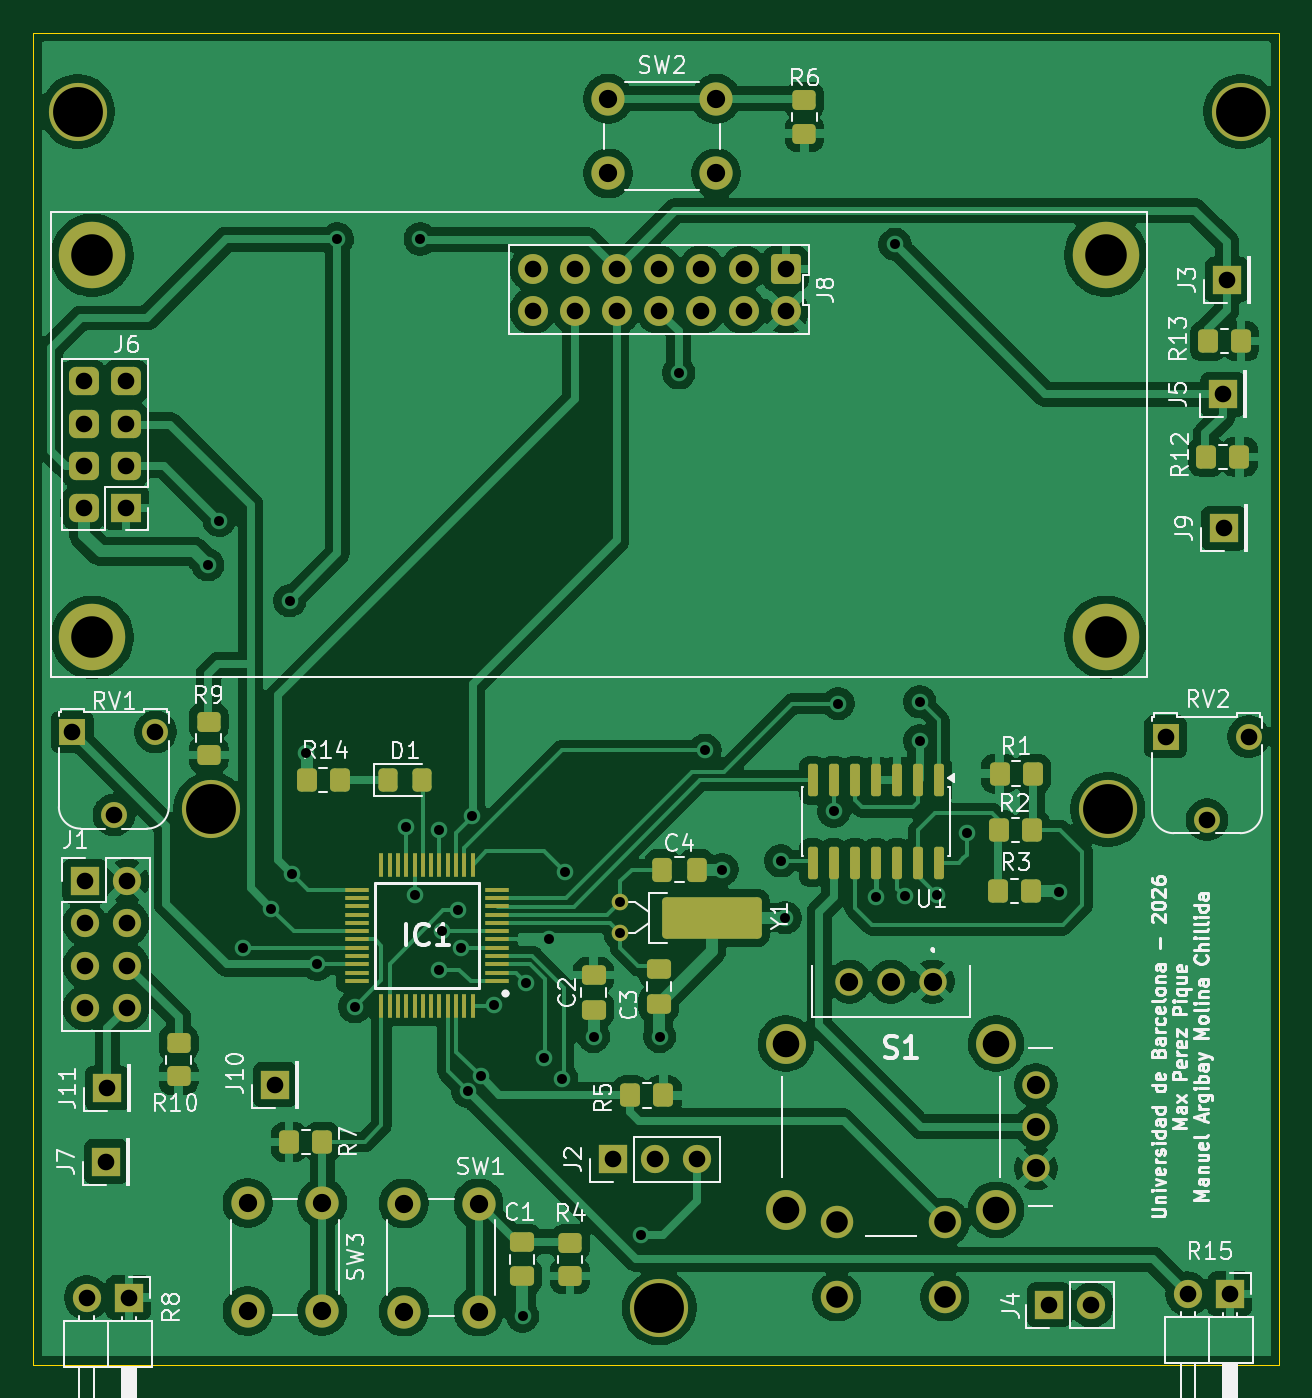
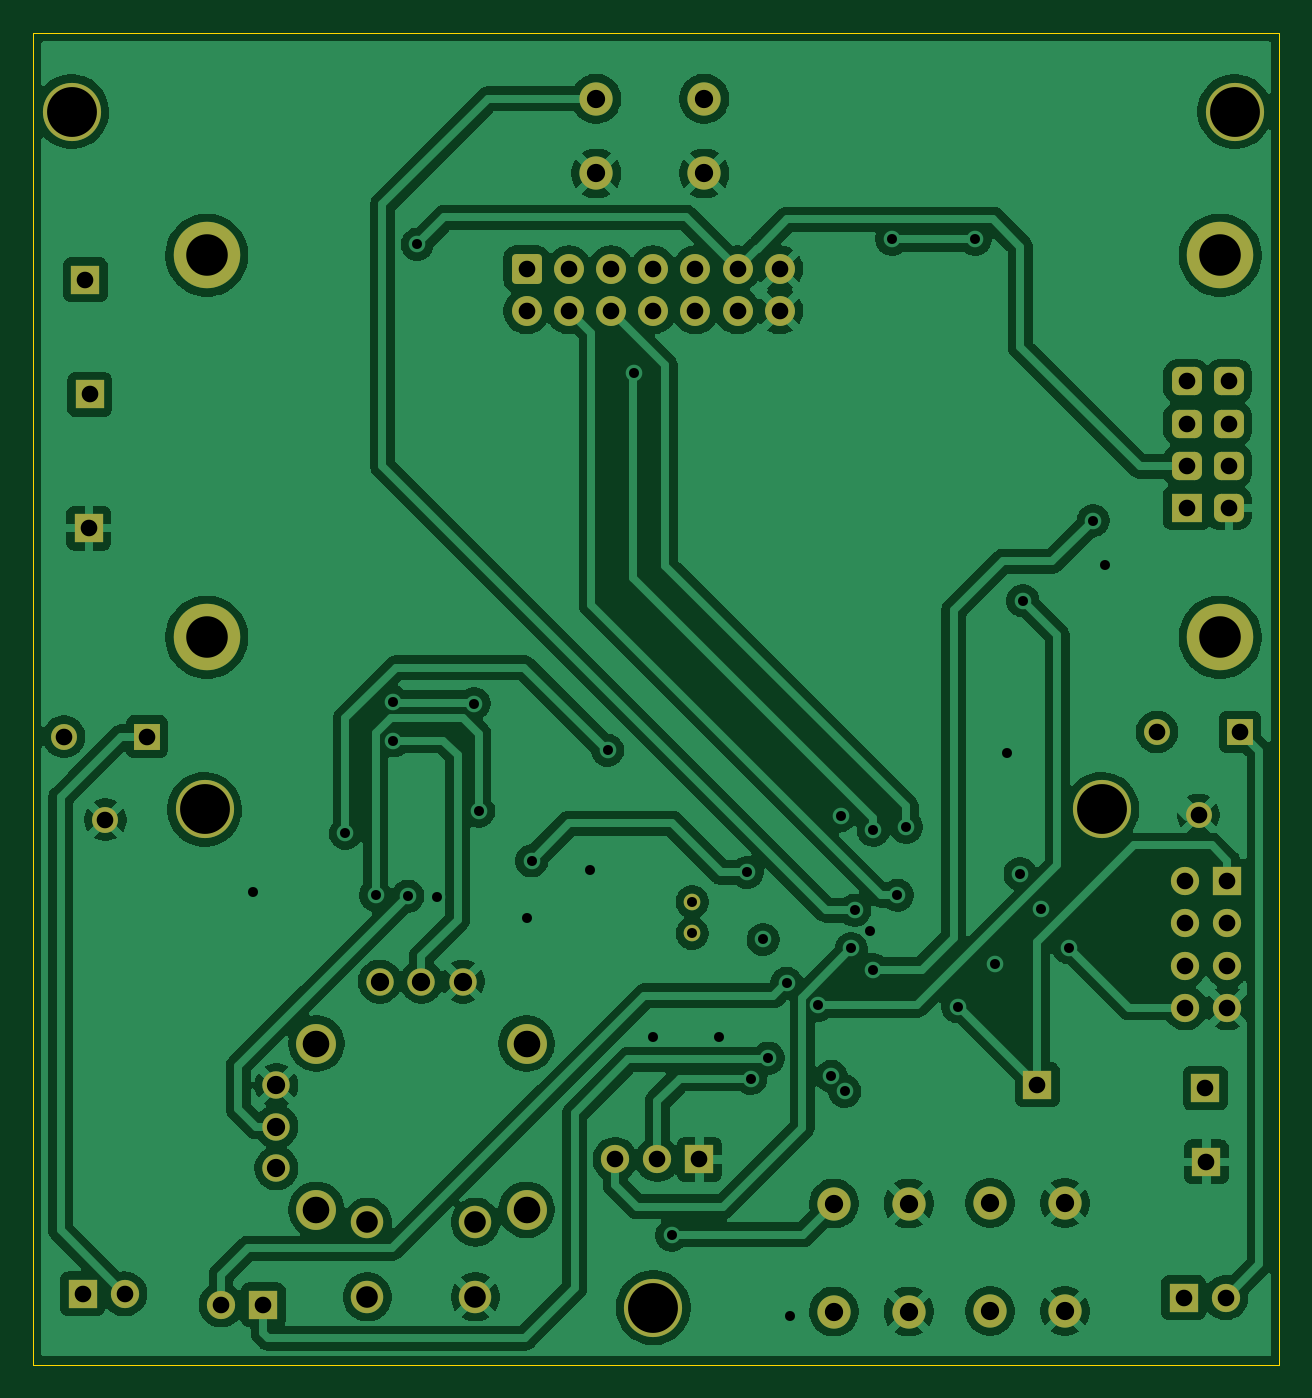
Circuit board: 11 layer files. Board 75.0 x 80.2 mm.
- bottom_copper: PCB_MiSE-B_Cu.gbr (176114 bytes)
- bottom_mask: PCB_MiSE-B_Mask.gbr (4139 bytes)
- paste: PCB_MiSE-B_Paste.gbr (451 bytes)
- bottom_silk: PCB_MiSE-B_Silkscreen.gbr (452 bytes)
- outline: PCB_MiSE-Edge_Cuts.gbr (605 bytes)
- top_copper: PCB_MiSE-F_Cu.gbr (205674 bytes)
- top_mask: PCB_MiSE-F_Mask.gbr (7820 bytes)
- paste: PCB_MiSE-F_Paste.gbr (4689 bytes)
- top_silk: PCB_MiSE-F_Silkscreen.gbr (89248 bytes)
- drill: PCB_MiSE-NPTH.drl (269 bytes)
- drill: PCB_MiSE-PTH.drl (2730 bytes)

=== bottom_copper: PCB_MiSE-B_Cu.gbr (176114 bytes, source omitted) ===
=== bottom_mask: PCB_MiSE-B_Mask.gbr ===
%TF.GenerationSoftware,KiCad,Pcbnew,9.0.7*%
%TF.CreationDate,2026-03-20T19:26:42+01:00*%
%TF.ProjectId,PCB_MiSE,5043425f-4d69-4534-952e-6b696361645f,rev?*%
%TF.SameCoordinates,Original*%
%TF.FileFunction,Soldermask,Bot*%
%TF.FilePolarity,Negative*%
%FSLAX46Y46*%
G04 Gerber Fmt 4.6, Leading zero omitted, Abs format (unit mm)*
G04 Created by KiCad (PCBNEW 9.0.7) date 2026-03-20 19:26:42*
%MOMM*%
%LPD*%
G01*
G04 APERTURE LIST*
G04 Aperture macros list*
%AMRoundRect*
0 Rectangle with rounded corners*
0 $1 Rounding radius*
0 $2 $3 $4 $5 $6 $7 $8 $9 X,Y pos of 4 corners*
0 Add a 4 corners polygon primitive as box body*
4,1,4,$2,$3,$4,$5,$6,$7,$8,$9,$2,$3,0*
0 Add four circle primitives for the rounded corners*
1,1,$1+$1,$2,$3*
1,1,$1+$1,$4,$5*
1,1,$1+$1,$6,$7*
1,1,$1+$1,$8,$9*
0 Add four rect primitives between the rounded corners*
20,1,$1+$1,$2,$3,$4,$5,0*
20,1,$1+$1,$4,$5,$6,$7,0*
20,1,$1+$1,$6,$7,$8,$9,0*
20,1,$1+$1,$8,$9,$2,$3,0*%
G04 Aperture macros list end*
%ADD10R,1.700000X1.700000*%
%ADD11C,1.700000*%
%ADD12C,2.000000*%
%ADD13R,1.800000X1.700000*%
%ADD14RoundRect,0.425000X0.475000X0.425000X-0.475000X0.425000X-0.475000X-0.425000X0.475000X-0.425000X0*%
%ADD15C,4.000000*%
%ADD16C,1.000000*%
%ADD17R,1.560000X1.560000*%
%ADD18C,1.560000*%
%ADD19RoundRect,0.250000X0.650000X0.650000X-0.650000X0.650000X-0.650000X-0.650000X0.650000X-0.650000X0*%
%ADD20C,1.800000*%
%ADD21C,3.500000*%
%ADD22C,1.650000*%
%ADD23C,1.950000*%
%ADD24C,2.400000*%
G04 APERTURE END LIST*
D10*
%TO.C,R8*%
X48900000Y-113365000D03*
D11*
X46360000Y-113365000D03*
%TD*%
D10*
%TO.C,J5*%
X114750000Y-59000000D03*
%TD*%
%TO.C,J2*%
X78040000Y-105050000D03*
D11*
X80580000Y-105050000D03*
X83120000Y-105050000D03*
%TD*%
D12*
%TO.C,SW1*%
X65450000Y-114200000D03*
X65450000Y-107700000D03*
X69950000Y-114200000D03*
X69950000Y-107700000D03*
%TD*%
D10*
%TO.C,J11*%
X47600000Y-100750000D03*
%TD*%
D13*
%TO.C,J6*%
X48725000Y-65835000D03*
D14*
X46185000Y-65835000D03*
X48725000Y-63295000D03*
X46185000Y-63295000D03*
X48725000Y-60755000D03*
X46185000Y-60755000D03*
X48725000Y-58215000D03*
X46185000Y-58215000D03*
D15*
X46700000Y-50625000D03*
X107700000Y-50625000D03*
X107700000Y-73625000D03*
X46700000Y-73625000D03*
%TD*%
D16*
%TO.C,Y1*%
X78475000Y-91445000D03*
X78475000Y-89545000D03*
%TD*%
D17*
%TO.C,RV1*%
X45500000Y-79325000D03*
D18*
X48000000Y-84325000D03*
X50500000Y-79325000D03*
%TD*%
D12*
%TO.C,SW3*%
X60550000Y-107675000D03*
X60550000Y-114175000D03*
X56050000Y-107675000D03*
X56050000Y-114175000D03*
%TD*%
D19*
%TO.C,J8*%
X88445000Y-51435000D03*
D20*
X88445000Y-53975000D03*
X85905000Y-51435000D03*
X85905000Y-53975000D03*
X83365000Y-51435000D03*
X83365000Y-53975000D03*
X80825000Y-51435000D03*
X80825000Y-53975000D03*
X78285000Y-51435000D03*
X78285000Y-53975000D03*
X75745000Y-51435000D03*
X75745000Y-53975000D03*
X73205000Y-51435000D03*
X73205000Y-53975000D03*
D21*
X80825000Y-113975000D03*
X53825000Y-83975000D03*
X107825000Y-83975000D03*
X45825000Y-41975000D03*
X115825000Y-41975000D03*
%TD*%
D12*
%TO.C,SW2*%
X77750000Y-41200000D03*
X84250000Y-41200000D03*
X77750000Y-45700000D03*
X84250000Y-45700000D03*
%TD*%
D10*
%TO.C,J4*%
X104300000Y-113800000D03*
D11*
X106840000Y-113800000D03*
%TD*%
D17*
%TO.C,RV2*%
X111300000Y-79600000D03*
D18*
X113800000Y-84600000D03*
X116300000Y-79600000D03*
%TD*%
D10*
%TO.C,J7*%
X47530000Y-105190000D03*
%TD*%
%TO.C,J3*%
X115000000Y-52100000D03*
%TD*%
D22*
%TO.C,S1*%
X97275000Y-94345000D03*
X94775000Y-94345000D03*
X92275000Y-94345000D03*
X103505000Y-105575000D03*
X103505000Y-103075000D03*
X103505000Y-100575000D03*
D23*
X91525000Y-108825000D03*
X98025000Y-108825000D03*
X91525000Y-113325000D03*
X98025000Y-113325000D03*
D24*
X101100000Y-98075000D03*
X88450000Y-98075000D03*
X88450000Y-108075000D03*
X101100000Y-108075000D03*
%TD*%
D10*
%TO.C,J9*%
X114800000Y-67050000D03*
%TD*%
%TO.C,J10*%
X57700000Y-100550000D03*
%TD*%
%TO.C,R15*%
X115175000Y-113140000D03*
D11*
X112635000Y-113140000D03*
%TD*%
D10*
%TO.C,J1*%
X46260000Y-88300000D03*
D11*
X48800000Y-88300000D03*
X46260000Y-90840000D03*
X48800000Y-90840000D03*
X46260000Y-93380000D03*
X48800000Y-93380000D03*
X46260000Y-95920000D03*
X48800000Y-95920000D03*
%TD*%
M02*

=== paste: PCB_MiSE-B_Paste.gbr ===
%TF.GenerationSoftware,KiCad,Pcbnew,9.0.7*%
%TF.CreationDate,2026-03-20T19:26:41+01:00*%
%TF.ProjectId,PCB_MiSE,5043425f-4d69-4534-952e-6b696361645f,rev?*%
%TF.SameCoordinates,Original*%
%TF.FileFunction,Paste,Bot*%
%TF.FilePolarity,Positive*%
%FSLAX46Y46*%
G04 Gerber Fmt 4.6, Leading zero omitted, Abs format (unit mm)*
G04 Created by KiCad (PCBNEW 9.0.7) date 2026-03-20 19:26:41*
%MOMM*%
%LPD*%
G01*
G04 APERTURE LIST*
G04 APERTURE END LIST*
M02*

=== bottom_silk: PCB_MiSE-B_Silkscreen.gbr ===
%TF.GenerationSoftware,KiCad,Pcbnew,9.0.7*%
%TF.CreationDate,2026-03-20T19:26:42+01:00*%
%TF.ProjectId,PCB_MiSE,5043425f-4d69-4534-952e-6b696361645f,rev?*%
%TF.SameCoordinates,Original*%
%TF.FileFunction,Legend,Bot*%
%TF.FilePolarity,Positive*%
%FSLAX46Y46*%
G04 Gerber Fmt 4.6, Leading zero omitted, Abs format (unit mm)*
G04 Created by KiCad (PCBNEW 9.0.7) date 2026-03-20 19:26:42*
%MOMM*%
%LPD*%
G01*
G04 APERTURE LIST*
G04 APERTURE END LIST*
M02*

=== outline: PCB_MiSE-Edge_Cuts.gbr ===
%TF.GenerationSoftware,KiCad,Pcbnew,9.0.7*%
%TF.CreationDate,2026-03-20T19:26:42+01:00*%
%TF.ProjectId,PCB_MiSE,5043425f-4d69-4534-952e-6b696361645f,rev?*%
%TF.SameCoordinates,Original*%
%TF.FileFunction,Profile,NP*%
%FSLAX46Y46*%
G04 Gerber Fmt 4.6, Leading zero omitted, Abs format (unit mm)*
G04 Created by KiCad (PCBNEW 9.0.7) date 2026-03-20 19:26:42*
%MOMM*%
%LPD*%
G01*
G04 APERTURE LIST*
%TA.AperFunction,Profile*%
%ADD10C,0.050000*%
%TD*%
G04 APERTURE END LIST*
D10*
X43150000Y-37250000D02*
X118150000Y-37250000D01*
X118150000Y-117400000D01*
X43150000Y-117400000D01*
X43150000Y-37250000D01*
M02*

=== top_copper: PCB_MiSE-F_Cu.gbr (205674 bytes, source omitted) ===
=== top_mask: PCB_MiSE-F_Mask.gbr (7820 bytes, source omitted) ===
=== paste: PCB_MiSE-F_Paste.gbr ===
%TF.GenerationSoftware,KiCad,Pcbnew,9.0.7*%
%TF.CreationDate,2026-03-20T19:26:41+01:00*%
%TF.ProjectId,PCB_MiSE,5043425f-4d69-4534-952e-6b696361645f,rev?*%
%TF.SameCoordinates,Original*%
%TF.FileFunction,Paste,Top*%
%TF.FilePolarity,Positive*%
%FSLAX46Y46*%
G04 Gerber Fmt 4.6, Leading zero omitted, Abs format (unit mm)*
G04 Created by KiCad (PCBNEW 9.0.7) date 2026-03-20 19:26:41*
%MOMM*%
%LPD*%
G01*
G04 APERTURE LIST*
G04 Aperture macros list*
%AMRoundRect*
0 Rectangle with rounded corners*
0 $1 Rounding radius*
0 $2 $3 $4 $5 $6 $7 $8 $9 X,Y pos of 4 corners*
0 Add a 4 corners polygon primitive as box body*
4,1,4,$2,$3,$4,$5,$6,$7,$8,$9,$2,$3,0*
0 Add four circle primitives for the rounded corners*
1,1,$1+$1,$2,$3*
1,1,$1+$1,$4,$5*
1,1,$1+$1,$6,$7*
1,1,$1+$1,$8,$9*
0 Add four rect primitives between the rounded corners*
20,1,$1+$1,$2,$3,$4,$5,0*
20,1,$1+$1,$4,$5,$6,$7,0*
20,1,$1+$1,$6,$7,$8,$9,0*
20,1,$1+$1,$8,$9,$2,$3,0*%
G04 Aperture macros list end*
%ADD10RoundRect,0.250000X0.350000X0.450000X-0.350000X0.450000X-0.350000X-0.450000X0.350000X-0.450000X0*%
%ADD11RoundRect,0.250000X-0.350000X-0.450000X0.350000X-0.450000X0.350000X0.450000X-0.350000X0.450000X0*%
%ADD12RoundRect,0.250000X-0.337500X-0.475000X0.337500X-0.475000X0.337500X0.475000X-0.337500X0.475000X0*%
%ADD13RoundRect,0.250000X-0.475000X0.337500X-0.475000X-0.337500X0.475000X-0.337500X0.475000X0.337500X0*%
%ADD14RoundRect,0.250000X0.450000X-0.350000X0.450000X0.350000X-0.450000X0.350000X-0.450000X-0.350000X0*%
%ADD15RoundRect,0.250000X2.750000X-1.000000X2.750000X1.000000X-2.750000X1.000000X-2.750000X-1.000000X0*%
%ADD16RoundRect,0.150000X-0.150000X0.825000X-0.150000X-0.825000X0.150000X-0.825000X0.150000X0.825000X0*%
%ADD17RoundRect,0.250000X-0.325000X-0.450000X0.325000X-0.450000X0.325000X0.450000X-0.325000X0.450000X0*%
%ADD18R,1.475000X0.300000*%
%ADD19R,0.300000X1.475000*%
G04 APERTURE END LIST*
D10*
%TO.C,R14*%
X61600000Y-82225000D03*
X59600000Y-82225000D03*
%TD*%
D11*
%TO.C,R7*%
X58550000Y-104000000D03*
X60550000Y-104000000D03*
%TD*%
D12*
%TO.C,C4*%
X81012500Y-87600000D03*
X83087500Y-87600000D03*
%TD*%
D13*
%TO.C,C3*%
X80800000Y-93612500D03*
X80800000Y-95687500D03*
%TD*%
D10*
%TO.C,R12*%
X115750000Y-62750000D03*
X113750000Y-62750000D03*
%TD*%
D14*
%TO.C,R4*%
X75450000Y-112062500D03*
X75450000Y-110062500D03*
%TD*%
%TO.C,R10*%
X51900000Y-100050000D03*
X51900000Y-98050000D03*
%TD*%
D10*
%TO.C,R13*%
X115850000Y-55800000D03*
X113850000Y-55800000D03*
%TD*%
D15*
%TO.C,Y1*%
X83975000Y-90495000D03*
%TD*%
D16*
%TO.C,U1*%
X97675000Y-82225000D03*
X96405000Y-82225000D03*
X95135000Y-82225000D03*
X93865000Y-82225000D03*
X92595000Y-82225000D03*
X91325000Y-82225000D03*
X90055000Y-82225000D03*
X90055000Y-87175000D03*
X91325000Y-87175000D03*
X92595000Y-87175000D03*
X93865000Y-87175000D03*
X95135000Y-87175000D03*
X96405000Y-87175000D03*
X97675000Y-87175000D03*
%TD*%
D17*
%TO.C,D1*%
X64500000Y-82225000D03*
X66550000Y-82225000D03*
%TD*%
D13*
%TO.C,C1*%
X72550000Y-110012500D03*
X72550000Y-112087500D03*
%TD*%
%TO.C,C2*%
X76875000Y-93947500D03*
X76875000Y-96022500D03*
%TD*%
D14*
%TO.C,R9*%
X53710000Y-80690000D03*
X53710000Y-78690000D03*
%TD*%
D10*
%TO.C,R5*%
X81080000Y-101190000D03*
X79080000Y-101190000D03*
%TD*%
D14*
%TO.C,R6*%
X89570000Y-43300000D03*
X89570000Y-41300000D03*
%TD*%
D11*
%TO.C,R3*%
X101212500Y-88875000D03*
X103212500Y-88875000D03*
%TD*%
D10*
%TO.C,R2*%
X103262500Y-85225000D03*
X101262500Y-85225000D03*
%TD*%
D11*
%TO.C,R1*%
X101312500Y-81825000D03*
X103312500Y-81825000D03*
%TD*%
D18*
%TO.C,IC1*%
X71088000Y-94308000D03*
X71088000Y-93808000D03*
X71088000Y-93308000D03*
X71088000Y-92808000D03*
X71088000Y-92308000D03*
X71088000Y-91808000D03*
X71088000Y-91308000D03*
X71088000Y-90808000D03*
X71088000Y-90308000D03*
X71088000Y-89808000D03*
X71088000Y-89308000D03*
X71088000Y-88808000D03*
D19*
X69600000Y-87320000D03*
X69100000Y-87320000D03*
X68600000Y-87320000D03*
X68100000Y-87320000D03*
X67600000Y-87320000D03*
X67100000Y-87320000D03*
X66600000Y-87320000D03*
X66100000Y-87320000D03*
X65600000Y-87320000D03*
X65100000Y-87320000D03*
X64600000Y-87320000D03*
X64100000Y-87320000D03*
D18*
X62612000Y-88808000D03*
X62612000Y-89308000D03*
X62612000Y-89808000D03*
X62612000Y-90308000D03*
X62612000Y-90808000D03*
X62612000Y-91308000D03*
X62612000Y-91808000D03*
X62612000Y-92308000D03*
X62612000Y-92808000D03*
X62612000Y-93308000D03*
X62612000Y-93808000D03*
X62612000Y-94308000D03*
D19*
X64100000Y-95796000D03*
X64600000Y-95796000D03*
X65100000Y-95796000D03*
X65600000Y-95796000D03*
X66100000Y-95796000D03*
X66600000Y-95796000D03*
X67100000Y-95796000D03*
X67600000Y-95796000D03*
X68100000Y-95796000D03*
X68600000Y-95796000D03*
X69100000Y-95796000D03*
X69600000Y-95796000D03*
%TD*%
M02*

=== top_silk: PCB_MiSE-F_Silkscreen.gbr (89248 bytes, source omitted) ===
=== drill: PCB_MiSE-NPTH.drl ===
M48
; DRILL file {KiCad 9.0.7} date 2026-03-20T19:26:40+0100
; FORMAT={-:-/ absolute / metric / decimal}
; #@! TF.CreationDate,2026-03-20T19:26:40+01:00
; #@! TF.GenerationSoftware,Kicad,Pcbnew,9.0.7
; #@! TF.FileFunction,NonPlated,1,2,NPTH
FMAT,2
METRIC
%
G90
G05
M30

=== drill: PCB_MiSE-PTH.drl ===
M48
; DRILL file {KiCad 9.0.7} date 2026-03-20T19:26:40+0100
; FORMAT={-:-/ absolute / metric / decimal}
; #@! TF.CreationDate,2026-03-20T19:26:40+01:00
; #@! TF.GenerationSoftware,Kicad,Pcbnew,9.0.7
; #@! TF.FileFunction,Plated,1,2,PTH
FMAT,2
METRIC
; #@! TA.AperFunction,Plated,PTH,ViaDrill
T1C0.600
; #@! TA.AperFunction,Plated,PTH,ComponentDrill
T2C0.600
; #@! TA.AperFunction,Plated,PTH,ComponentDrill
T3C1.000
; #@! TA.AperFunction,Plated,PTH,ComponentDrill
T4C1.100
; #@! TA.AperFunction,Plated,PTH,ComponentDrill
T5C1.300
; #@! TA.AperFunction,Plated,PTH,ComponentDrill
T6C1.600
; #@! TA.AperFunction,Plated,PTH,ComponentDrill
T7C2.500
; #@! TA.AperFunction,Plated,PTH,ComponentDrill
T8C3.000
%
G90
G05
T1
X53.65Y-69.25
X54.34Y-66.59
X55.8Y-92.3
X57.47Y-89.95
X58.58Y-71.42
X58.737Y-87.862
X59.55Y-80.6
X60.25Y-93.3
X61.45Y-49.65
X62.5Y-95.85
X65.6Y-85.045
X66.125Y-89.145
X66.45Y-49.65
X67.575Y-85.22
X67.596Y-93.62
X67.75Y-91.3
X68.7Y-90.05
X68.9Y-92.35
X69.3Y-100.95
X69.55Y-84.35
X70.1Y-100.05
X70.9Y-95.775
X72.6Y-114.487
X72.8Y-94.45
X73.9Y-98.95
X74.208Y-91.808
X74.95Y-100.175
X75.175Y-87.775
X76.875Y-97.65
X79.72Y-109.61
X80.85Y-97.65
X82.0Y-57.7
X83.575Y-80.425
X84.612Y-87.6
X88.15Y-87.075
X88.4Y-90.5
X91.34Y-84.09
X91.605Y-77.605
X93.85Y-89.225
X95.025Y-49.975
X95.6Y-89.21
X96.5Y-77.5
X96.5Y-79.85
X97.54Y-89.14
X99.35Y-85.425
X104.912Y-88.95
T2
X78.475Y-89.545
X78.475Y-91.445
T3
X45.5Y-79.325
X46.185Y-58.215
X46.185Y-60.755
X46.185Y-63.295
X46.185Y-65.835
X46.26Y-88.3
X46.26Y-90.84
X46.26Y-93.38
X46.26Y-95.92
X46.36Y-113.365
X47.53Y-105.19
X47.6Y-100.75
X48.0Y-84.325
X48.725Y-58.215
X48.725Y-60.755
X48.725Y-63.295
X48.725Y-65.835
X48.8Y-88.3
X48.8Y-90.84
X48.8Y-93.38
X48.8Y-95.92
X48.9Y-113.365
X50.5Y-79.325
X57.7Y-100.55
X73.205Y-51.435
X73.205Y-53.975
X75.745Y-51.435
X75.745Y-53.975
X78.04Y-105.05
X78.285Y-51.435
X78.285Y-53.975
X80.58Y-105.05
X80.825Y-51.435
X80.825Y-53.975
X83.12Y-105.05
X83.365Y-51.435
X83.365Y-53.975
X85.905Y-51.435
X85.905Y-53.975
X88.445Y-51.435
X88.445Y-53.975
X104.3Y-113.8
X106.84Y-113.8
X111.3Y-79.6
X112.635Y-113.14
X113.8Y-84.6
X114.75Y-59.0
X114.8Y-67.05
X115.0Y-52.1
X115.175Y-113.14
X116.3Y-79.6
T4
X56.05Y-107.675
X56.05Y-114.175
X60.55Y-107.675
X60.55Y-114.175
X65.45Y-107.7
X65.45Y-114.2
X69.95Y-107.7
X69.95Y-114.2
X77.75Y-41.2
X77.75Y-45.7
X84.25Y-41.2
X84.25Y-45.7
X92.275Y-94.345
X94.775Y-94.345
X97.275Y-94.345
X103.505Y-100.575
X103.505Y-103.075
X103.505Y-105.575
T5
X91.525Y-108.825
X91.525Y-113.325
X98.025Y-108.825
X98.025Y-113.325
T6
X88.45Y-98.075
X88.45Y-108.075
X101.1Y-98.075
X101.1Y-108.075
T7
X46.7Y-50.625
X46.7Y-73.625
X107.7Y-50.625
X107.7Y-73.625
T8
X45.825Y-41.975
X53.825Y-83.975
X80.825Y-113.975
X107.825Y-83.975
X115.825Y-41.975
M30
